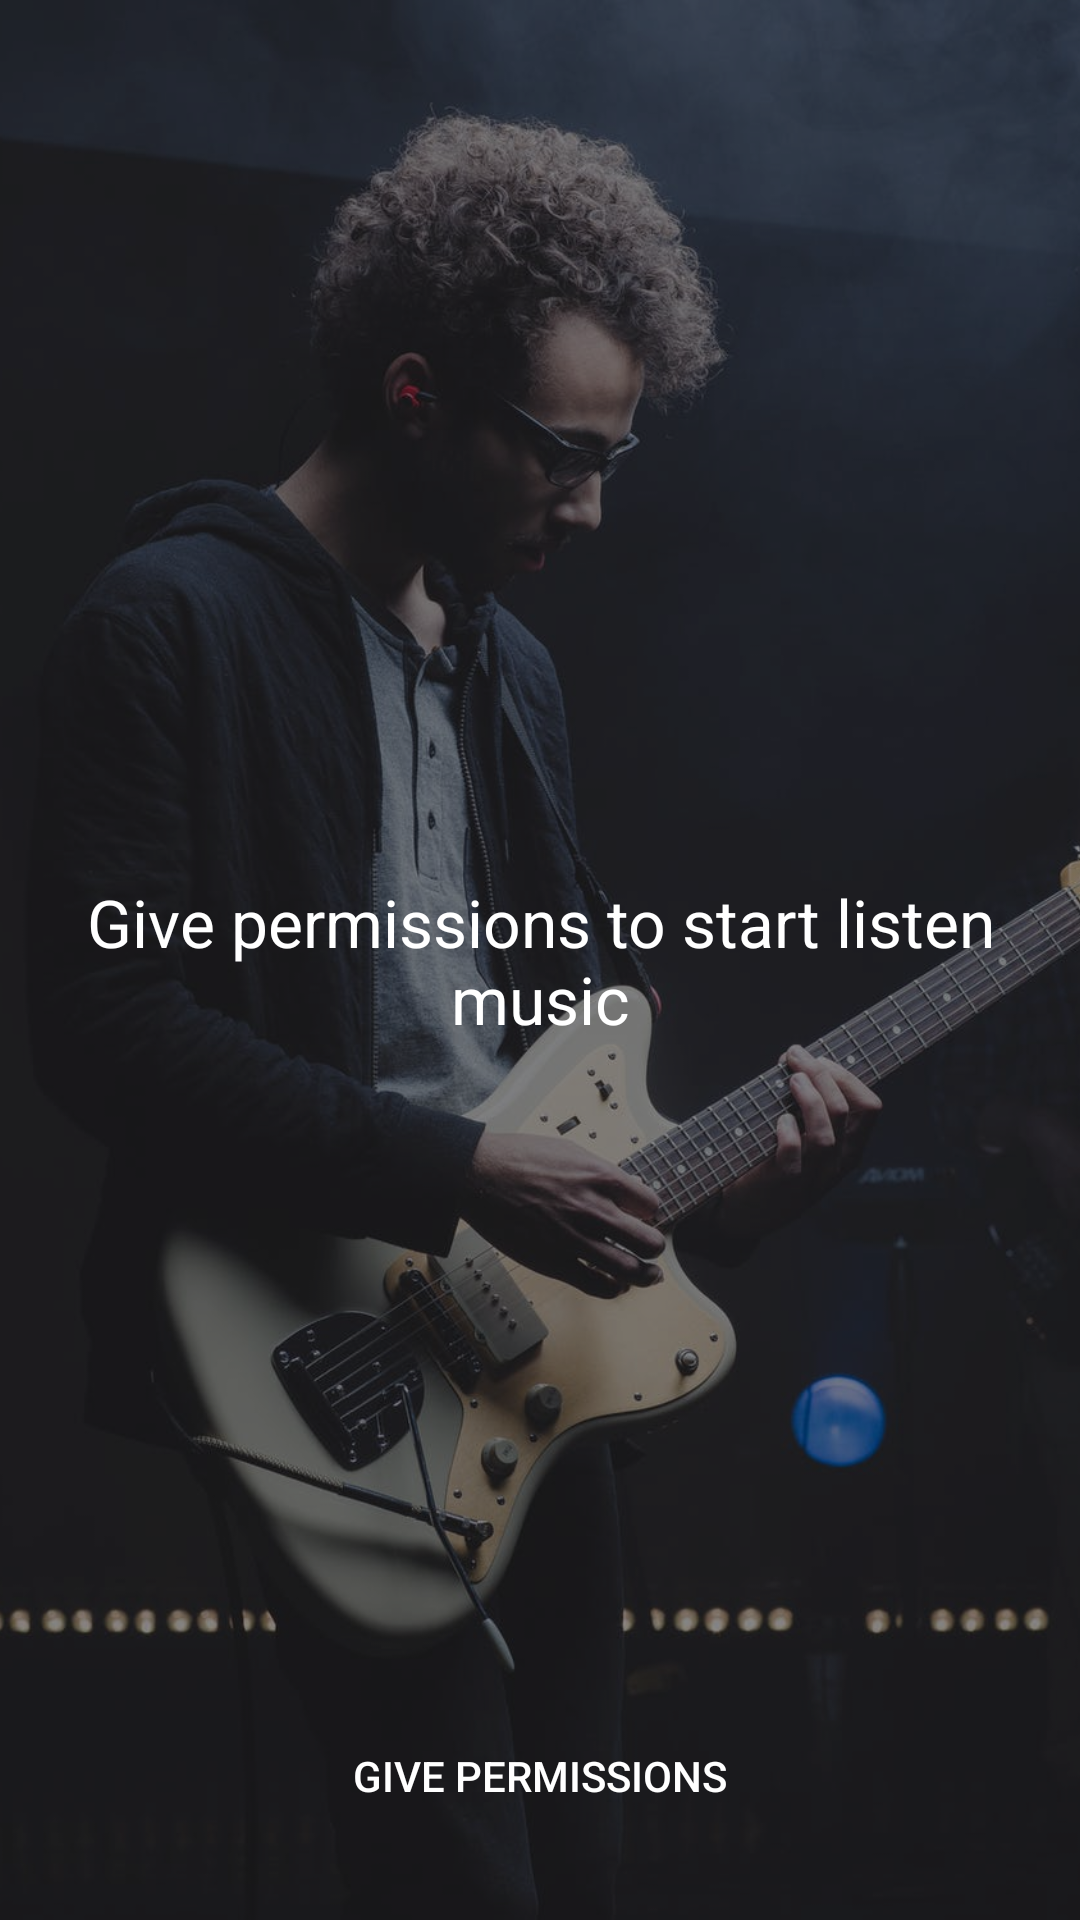

Produce the Android XML layout that renders to this screen, including the resource entries it uses.
<!-- AndroidManifest.xml: application theme Theme.AppCompat.NoActionBar -->
<!-- res/layout/activity_permission.xml -->
<?xml version="1.0" encoding="utf-8"?>
<android.support.constraint.ConstraintLayout xmlns:android="http://schemas.android.com/apk/res/android"
    android:layout_width="match_parent"
    android:layout_height="match_parent"
    xmlns:app="http://schemas.android.com/apk/res-auto">

    <ImageView
        android:id="@+id/background"
        android:src="@drawable/permission"
        android:scaleType="centerCrop"
        android:layout_width="match_parent"
        android:layout_height="wrap_content" />

    <ImageView
        android:background="#000"
        android:alpha="0.45"
        android:layout_width="match_parent"
        android:layout_height="match_parent" />

    <TextView
        android:text="@string/permission_text"
        android:layout_width="wrap_content"
        android:layout_height="wrap_content"
        android:paddingLeft="24dp"
        android:paddingRight="24dp"
        android:textColor="@android:color/white"
        android:textAppearance="@style/TextAppearance.AppCompat.Large"
        android:gravity="center"
        app:layout_constraintLeft_toLeftOf="parent"
        app:layout_constraintRight_toRightOf="parent"
        app:layout_constraintTop_toTopOf="parent"
        app:layout_constraintBottom_toBottomOf="parent"
        />

    <Button
        android:id="@+id/givePermission"
        android:background="@android:color/transparent"
        android:text="@string/get_started"
        android:textColor="@android:color/white"
        android:layout_width="wrap_content"
        android:layout_height="wrap_content"
        app:layout_constraintBottom_toBottomOf="parent"
        app:layout_constraintRight_toRightOf="parent"
        android:paddingLeft="16dp"
        android:paddingRight="16dp"
        android:layout_marginBottom="24dp"
        app:layout_constraintLeft_toLeftOf="parent" />


</android.support.constraint.ConstraintLayout>
<!-- resources referenced by this layout -->
<resources>
  <!-- drawable permission: jpeg bitmap (drawable-hdpi, 81786 bytes) -->
  <string name="get_started">Give permissions</string>
  <string name="permission_text">Give permissions to start listen music</string>
</resources>
